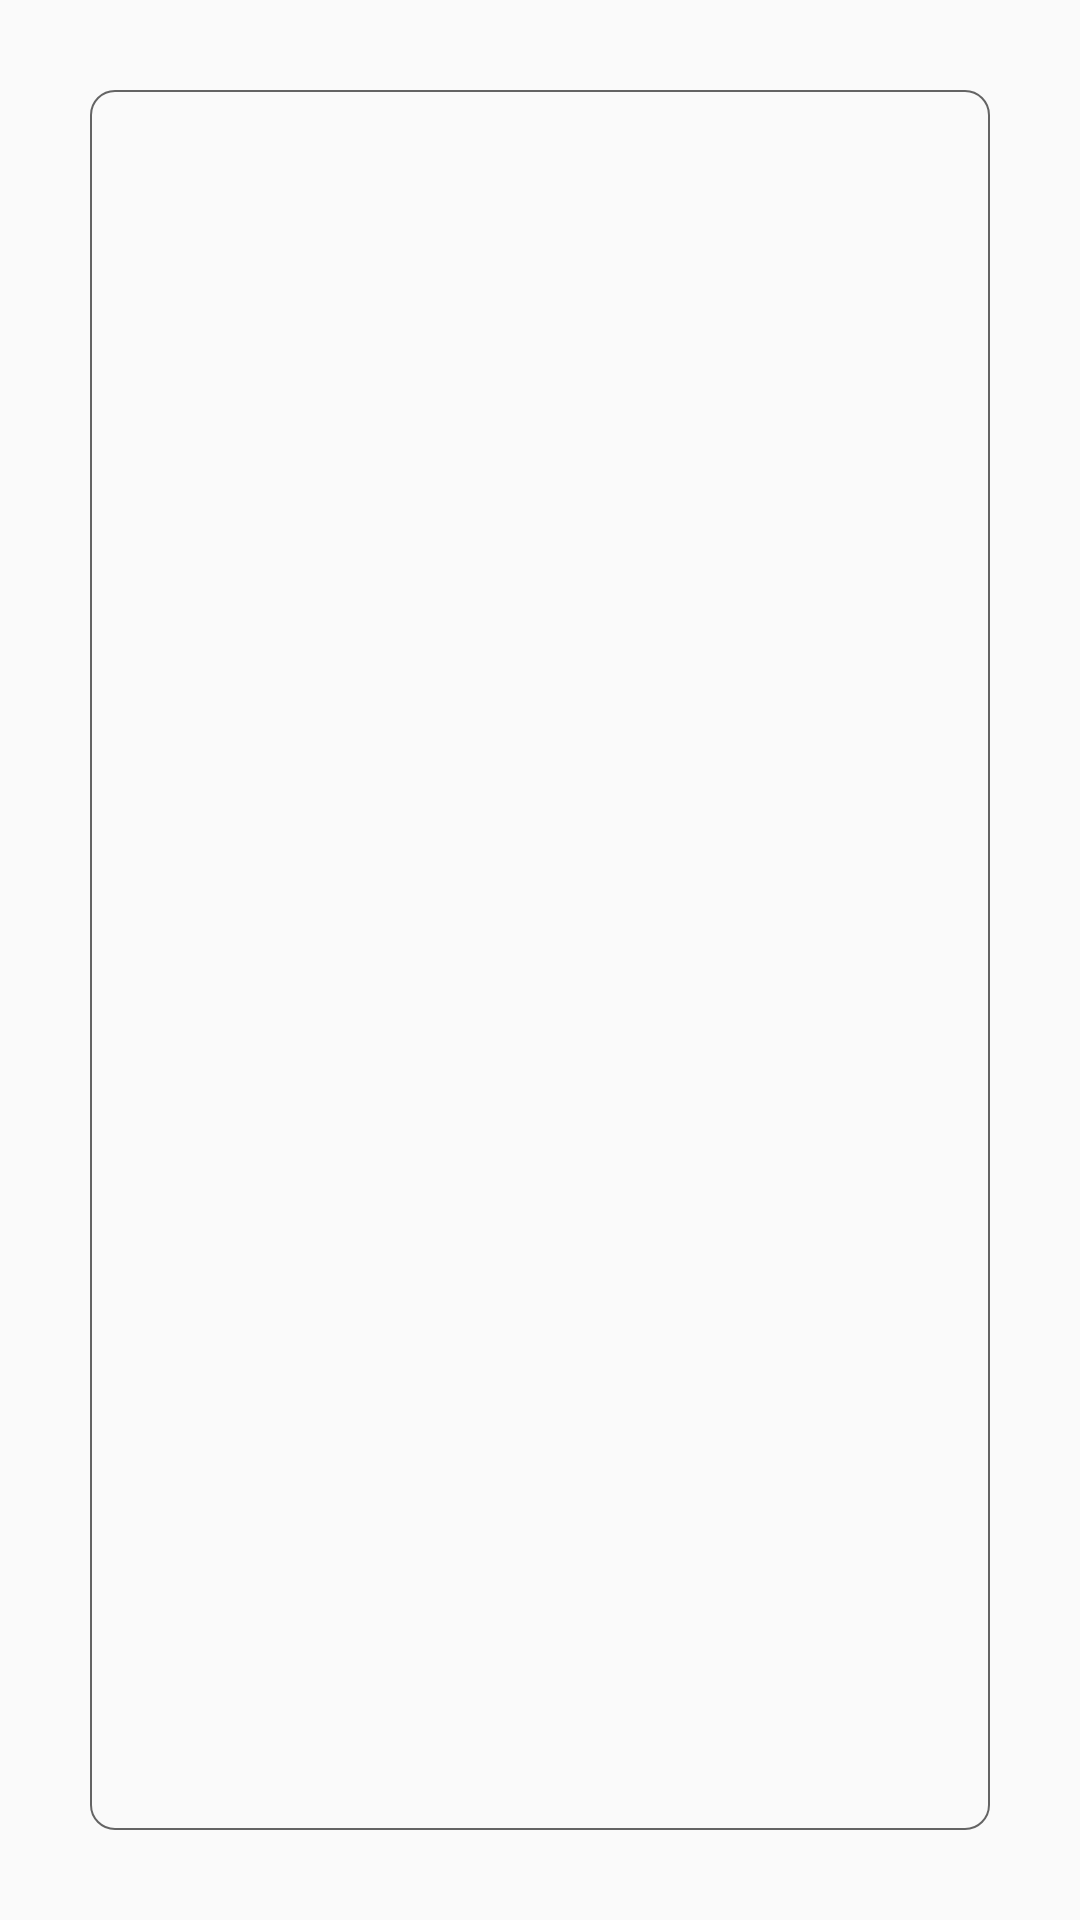

Reconstruct the res/layout file that produces this screen, plus the resources it refers to.
<!-- AndroidManifest.xml: application theme AppTheme -->
<!-- res/layout/write_text_view.xml -->
<?xml version="1.0" encoding="utf-8"?>
<RelativeLayout xmlns:android="http://schemas.android.com/apk/res/android"
    android:layout_width="match_parent"
    android:layout_height="match_parent"
    >

    <RelativeLayout
        android:layout_width="match_parent"
        android:layout_height="match_parent"
        android:layout_margin="@dimen/pad_30dp"
        >
        <ImageView
            android:layout_width="match_parent"
            android:layout_height="match_parent"
            android:src="@drawable/round_corner_gray"
            />
        <EditText
            android:id="@+id/et_write_view"
            android:layout_width="match_parent"
            android:layout_height="wrap_content"
            android:textSize="@dimen/txt_14sp"
            android:textColor="@color/black"
            android:background="@null"
            android:padding="@dimen/pad_20dp"
            />
    </RelativeLayout>

</RelativeLayout>
<!-- resources referenced by this layout -->
<resources>
  <color name="black">#0d0d0d</color>
  <dimen name="pad_20dp">20dp</dimen>
  <dimen name="pad_30dp">30dp</dimen>
  <dimen name="txt_14sp">14sp</dimen>
  <!-- drawable round_corner_gray (drawable) -->
  <?xml version="1.0" encoding="utf-8"?>
  <shape
      xmlns:android="http://schemas.android.com/apk/res/android"
      android:shape="rectangle"
      android:layout_height="40dp"
      android:layout_width="150dp"
      >
      
      <stroke
          android:width="0.5dp"
          android:color="@color/bound_gray" >
      </stroke>
  
      
      <padding
          android:left="1dp"
          android:top="1dp"
          android:right="1dp"
          android:bottom="1dp"    >
      </padding>
  
      
      <corners
          android:radius="8dp"   >
      </corners>
  
  </shape>
  <style name="AppTheme" parent="Theme.AppCompat.Light.DarkActionBar">
          
          <item name="colorPrimary">@color/colorPrimary</item>
          <item name="colorPrimaryDark">@color/colorPrimaryDark</item>
          <item name="colorAccent">@color/colorAccent</item>
      </style>
  <color name="bound_gray">#646464</color>
  <color name="colorPrimary">#feffff</color>
  <color name="colorPrimaryDark">#fcfeff</color>
  <color name="colorAccent">#FF4081</color>
</resources>
